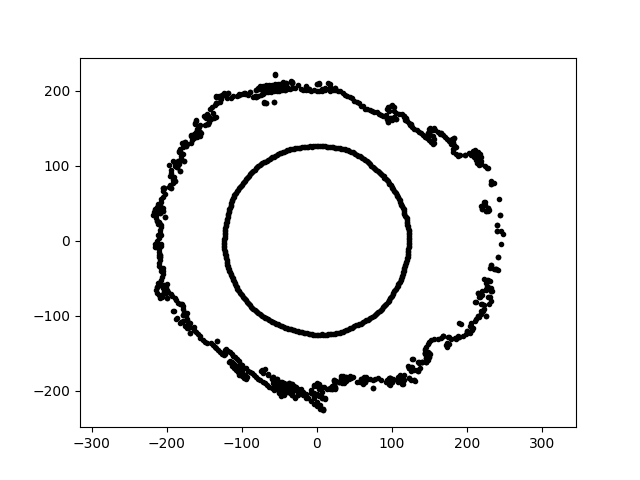

The data file committed next to this chart (first rows):
1.279780581715142046e-14, 2.090040299956158947e+02, 2.355984270731607921e+01
-3.941624693070173560e-14, -2.145720543433141358e+02, 2.355984270731607921e+01
7.706592859290071668e-15, 1.258582125826924312e+02, 2.355984270731607921e+01
-3.481223174763045368e-14, -1.895089630298199097e+02, 2.355984270731607921e+01
1.279496560215463998e-14, 2.089576457646889480e+02, 2.355984270731607921e+01
-3.743619950634518265e-14, -2.037931782040325288e+02, 2.355984270731607921e+01
-3.553607229995253226e-14, -1.934493674676602382e+02, 2.355984270731607921e+01
-4.043333677185772463e-14, -2.201088335565214607e+02, 2.355984270731607921e+01
1.227595810098826398e-14, 2.004816100370370293e+02, 2.355984270731607921e+01
-2.293117471314474171e-14, -1.248315009634359853e+02, 2.355984270731607921e+01
-4.406026752230864929e+01, -1.147809211098495581e+02, 2.355984270731607921e+01
-2.113297638356685013e+02, 2.221165321682400418e+01, 2.355984270731607921e+01
-1.183301785559342676e+02, 1.969344883135146347e+02, 2.355984270731607921e+01
-4.070264320341880193e+01, 2.093969465527548834e+02, 2.355984270731607921e+01
-7.590261504080231703e+01, -9.715091698304749457e+01, 2.355984270731607921e+01
-8.781937407412813457e+01, 9.093962399187329027e+01, 2.355984270731607921e+01
-1.335412044732120762e+02, -1.432054091760807921e+02, 2.355984270731607921e+01
6.779934729106868119e+00, -1.941519281443383420e+02, 2.355984270731607921e+01
-5.129002751285432993e+01, 1.151992879284298112e+02, 2.355984270731607921e+01
7.463860481822993620e+01, 9.904877401700420592e+01, 2.355984270731607921e+01
-1.655717427028809823e+02, 1.389311882353669887e+02, 2.355984270731607921e+01
-9.565645309760066084e+01, 8.026529451392353565e+01, 2.355984270731607921e+01
-2.042069785364541303e+02, 4.340553322673269321e+01, 2.355984270731607921e+01
-1.831330841277828938e+02, 1.057319354187018092e+02, 2.355984270731607921e+01
4.357547554650095911e+00, -1.247838354673085632e+02, 2.355984270731607921e+01
2.118873347373259719e+01, 2.015973325924776702e+02, 2.355984270731607921e+01
1.465290317125672459e+02, 1.366405326291128119e+02, 2.355984270731607921e+01
-1.120056857320604990e+02, -4.986814420556636662e+01, 2.355984270731607921e+01
-1.036628556430739962e+02, 1.949614760813055341e+02, 2.355984270731607921e+01
-5.183632124376332229e+01, -1.111633496410072013e+02, 2.355984270731607921e+01
9.748708356008735620e+01, -1.833465380808857788e+02, 2.355984270731607921e+01
-8.512306939807824335e+01, 1.911895441756843184e+02, 2.355984270731607921e+01
-3.586554364128606665e+01, -1.173109073324575888e+02, 2.355984270731607921e+01
-4.801057276090408976e+01, 2.079566376244200683e+02, 2.355984270731607921e+01
1.157645722013874092e+02, -1.852620421335460890e+02, 2.355984270731607921e+01
-7.502775035806465098e+01, 2.061370499412610968e+02, 2.355984270731607921e+01
-2.042155468360193993e+02, -6.243495829862919777e+01, 2.355984270731607921e+01
2.168454118831078858e+02, -7.045734535855893910e+01, 2.355984270731607921e+01
7.709326083579053090e+01, -9.867487410524843483e+01, 2.355984270731607921e+01
-1.941627647543169815e+02, 9.469950785672739357e+01, 2.355984270731607921e+01
-7.775104250775622461e+01, 9.951679625209095548e+01, 2.355984270731607921e+01
-1.292184315182087140e+01, -1.229431251667241725e+02, 2.355984270731607921e+01
2.204630118861515768e+02, -9.358099645139013489e+01, 2.355984270731607921e+01
-3.611704265384198642e+00, -2.069143987855110822e+02, 2.355984270731607921e+01
-5.382144250920336503e+01, -1.876976759949491225e+02, 2.355984270731607921e+01
-4.127052282149516316e+01, 1.198583013055545621e+02, 2.355984270731607921e+01
1.564806554231185203e+02, 1.511116124165592112e+02, 2.355984270731607921e+01
-1.553447653826580108e+02, 1.448613372718441781e+02, 2.355984270731607921e+01
1.458043930193231006e+02, -1.563560688580632814e+02, 2.355984270731607921e+01
9.982306053513788413e+01, 1.800855682827389046e+02, 2.355984270731607921e+01
-1.181547980137081595e+02, 1.966426060754841956e+02, 2.355984270731607921e+01
-1.575687167312564441e+02, 1.469352054552484219e+02, 2.355984270731607921e+01
-1.179194341736764784e+02, 3.605158896713773231e+01, 2.355984270731607921e+01
1.235769754321256499e+02, -2.157044129800508525e+00, 2.355984270731607921e+01
-1.818095692095712081e+02, 9.263660247389526603e+01, 2.355984270731607921e+01
-1.130662348125422909e+02, -1.614753178773680418e+02, 2.355984270731607921e+01
9.320652551065528257e+01, 1.752959792708673774e+02, 2.355984270731607921e+01
7.953449992058065732e+01, 9.478552601553589341e+01, 2.355984270731607921e+01
1.720475143863913914e+01, -1.966512087996544835e+02, 2.355984270731607921e+01
2.185027610390885400e+02, 1.018895108005386447e+02, 2.355984270731607921e+01
1.531588736801726611e+02, 1.479038050750373259e+02, 2.355984270731607921e+01
... 1,234 more rows
